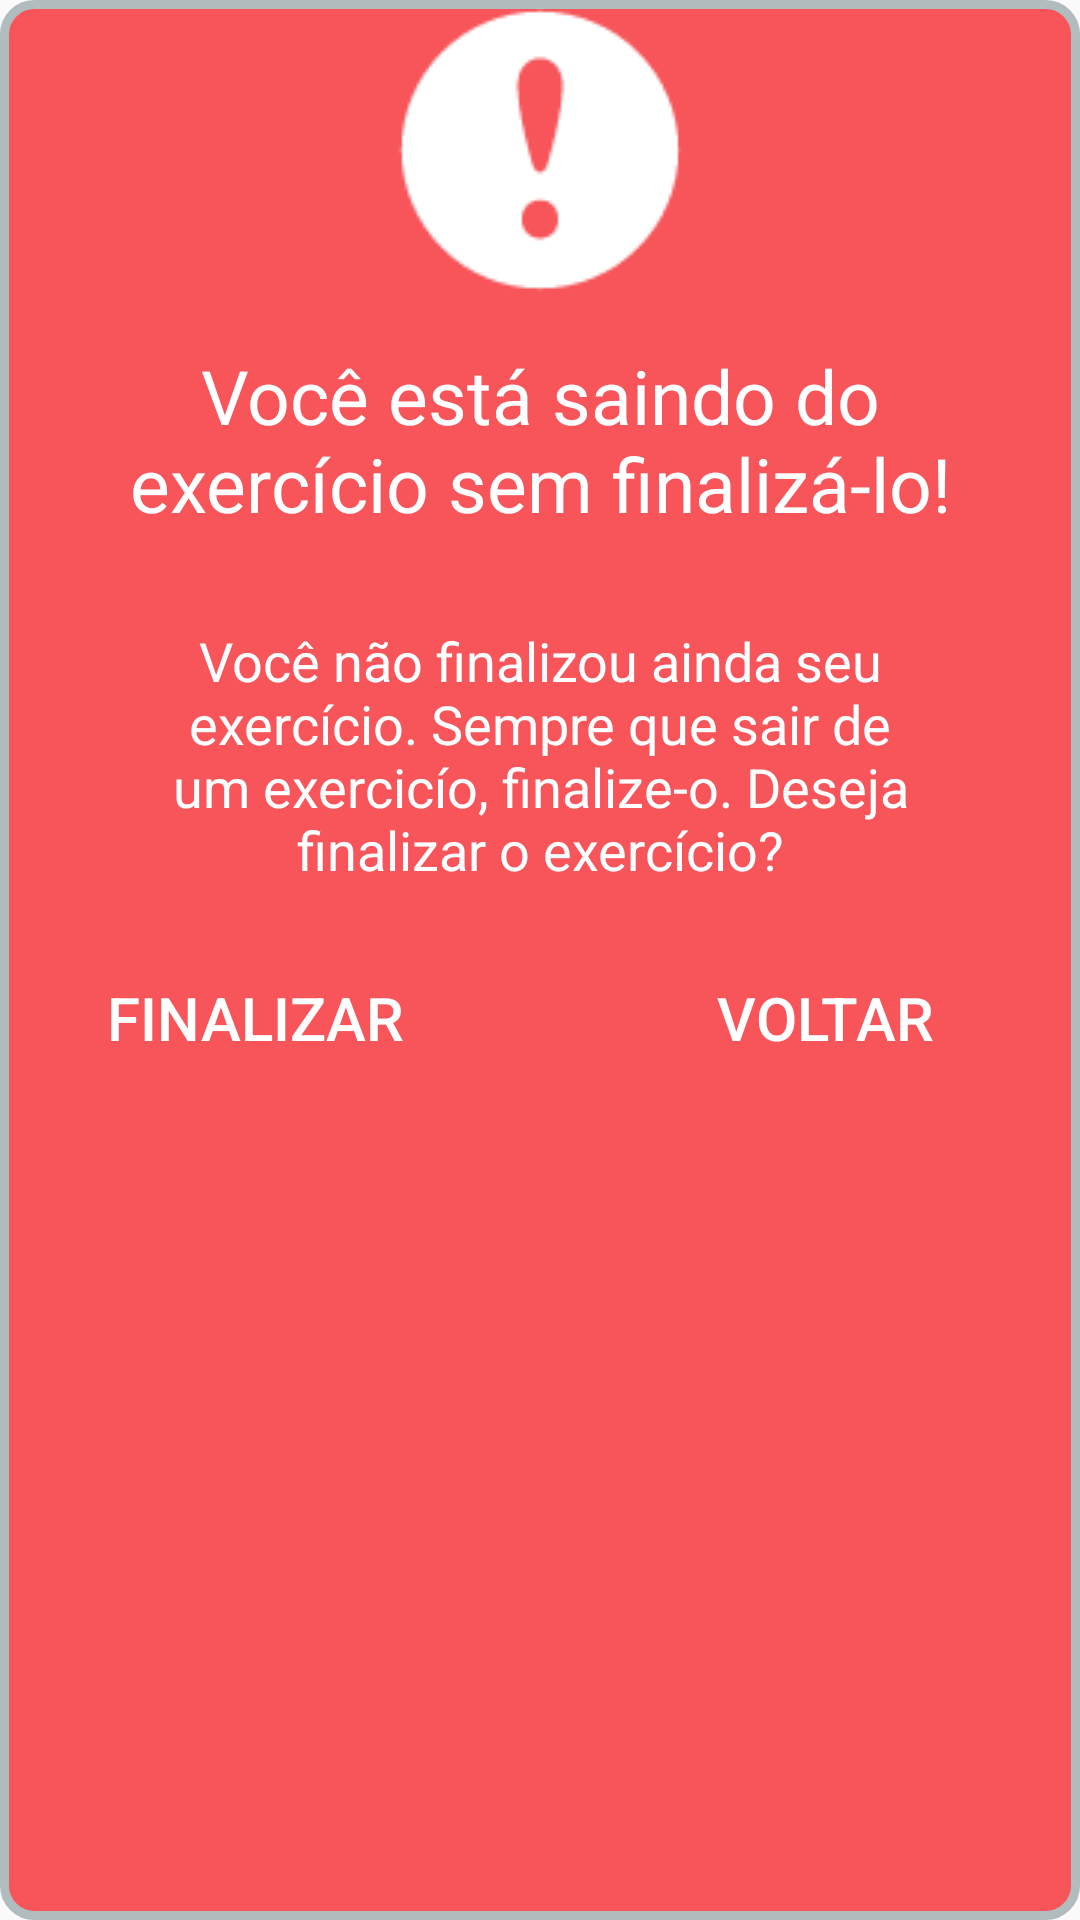

Android layout source for this screen:
<!-- AndroidManifest.xml: application theme AppTheme -->
<!-- res/layout/dialog_alert_finish.xml -->
<?xml version="1.0" encoding="utf-8"?>
<RelativeLayout xmlns:android="http://schemas.android.com/apk/res/android"
    android:layout_width="wrap_content"
    android:layout_height="wrap_content"
    android:background="@drawable/dialog_layout_bg"
    android:gravity="center_horizontal"
    android:orientation="vertical">

    <ImageView
        android:id="@+id/ic_alert_dialog"
        android:layout_width="wrap_content"
        android:layout_height="wrap_content"
        android:layout_centerHorizontal="true"
        android:contentDescription="@string/img_description_alert"
        android:src="@drawable/high_importance_100px" />

    <TextView
        android:id="@+id/txt_alert_dialog_1"
        android:layout_width="match_parent"
        android:layout_height="wrap_content"
        android:layout_marginTop="15dp"
        android:layout_below="@+id/ic_alert_dialog"
        android:paddingLeft="35dp"
        android:paddingRight="35dp"
        android:text="@string/finish_alert_title"
        android:textAlignment="center"
        android:textColor="@android:color/white"
        android:textSize="25sp" />

    <TextView
        android:id="@+id/txt_alert_dialog_2"
        android:layout_width="match_parent"
        android:layout_height="wrap_content"
        android:layout_below="@+id/txt_alert_dialog_1"
        android:layout_marginTop="30dp"
        android:paddingLeft="40dp"
        android:paddingRight="40dp"
        android:text="@string/finish_alert_description"
        android:textAlignment="center"
        android:textColor="@android:color/white"
        android:textSize="18sp" />

    <Button
        android:id="@+id/btn_accept"
        style="?android:attr/buttonBarButtonStyle"
        android:layout_width="match_parent"
        android:layout_height="wrap_content"
        android:layout_below="@+id/txt_alert_dialog_2"
        android:layout_marginTop="20dp"
        android:layout_marginEnd="190dp"
        android:layout_marginBottom="20dp"
        android:layout_alignStart="@+id/txt_alert_dialog_2"
        android:background="?attr/selectableItemBackgroundBorderless"
        android:text="@string/dialog_finish"
        android:textColor="@android:color/white"
        android:textSize="20sp" />

    <Button
        android:id="@+id/btn_decline"
        android:layout_width="match_parent"
        android:layout_height="wrap_content"
        android:layout_below="@+id/txt_alert_dialog_2"
        android:layout_marginTop="20dp"
        android:layout_marginStart="190dp"
        android:layout_marginBottom="20dp"
        android:layout_alignEnd="@+id/txt_alert_dialog_2"
        style="?android:attr/buttonBarButtonStyle"
        android:background="?attr/selectableItemBackgroundBorderless"
        android:textColor="@android:color/white"
        android:text="@string/dialog_dontFinish"
        android:textSize="20sp">

    </Button>


    

    


</RelativeLayout>
<!-- resources referenced by this layout -->
<resources>
  <!-- drawable dialog_layout_bg (drawable) -->
  <?xml version="1.0" encoding="UTF-8"?>
  <shape xmlns:android="http://schemas.android.com/apk/res/android">
      <solid android:color="#f7555a"/>
      <stroke android:width="3dip" android:color="#B1BCBE" />
      <corners android:radius="10dip"/>
      <padding android:left="0dip" android:top="0dip" android:right="0dip" android:bottom="0dip" />
  </shape>
  <!-- drawable high_importance_100px: png bitmap (drawable, 1990 bytes) -->
  <string name="dialog_dontFinish">VOLTAR</string>
  <string name="dialog_finish">FINALIZAR</string>
  <string name="finish_alert_description">Você não finalizou ainda seu exercício. Sempre que sair de um exercicío, finalize-o. Deseja finalizar o exercício?</string>
  <string name="finish_alert_title">Você está saindo do exercício sem finalizá-lo!</string>
  <string name="img_description_alert">alerta</string>
  <style name="AppTheme" parent="Theme.AppCompat.Light">
          
          <item name="colorPrimary">@color/colorPrimary</item>
          <item name="colorPrimaryDark">@color/colorPrimaryDark</item>
          <item name="colorAccent">@color/colorAccent</item>
          <item name="android:textColorPrimary">@color/primaryText</item>
          <item name="android:textColorSecondary">@color/secondaryText</item>
          <item name="android:textColor">@color/primaryText</item>
          <item name="android:windowContentOverlay">@null</item>
      </style>
  <color name="colorPrimary">#5A6175</color>
  <color name="colorPrimaryDark">#5A6175</color>
  <color name="colorAccent">#FFCF6E</color>
  <color name="primaryText">#999999</color>
  <color name="secondaryText">#EF6214</color>
</resources>
